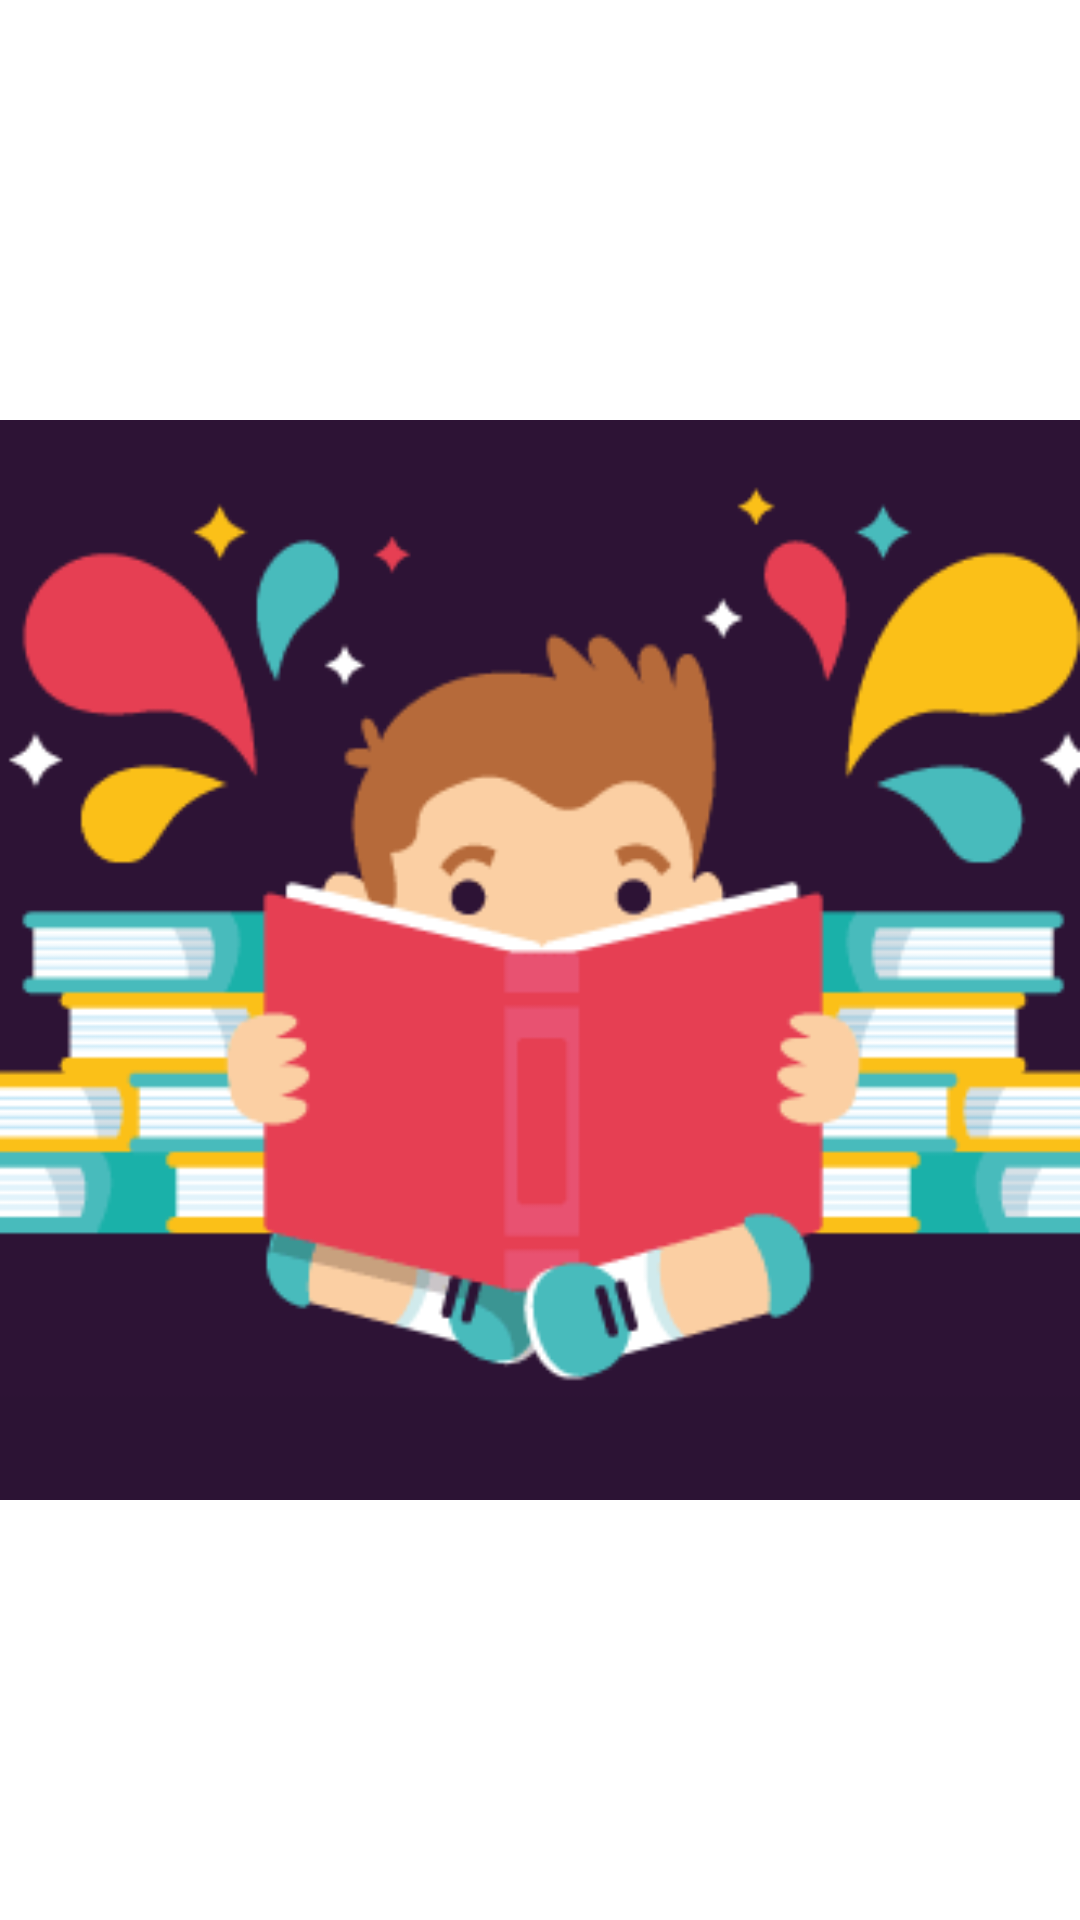

Produce the Android XML layout that renders to this screen, including the resource entries it uses.
<!-- AndroidManifest.xml: application theme Theme.AprenderLeer -->
<!-- res/layout/activity_main.xml -->
<?xml version="1.0" encoding="utf-8"?>
<androidx.constraintlayout.widget.ConstraintLayout
    xmlns:android="http://schemas.android.com/apk/res/android"
    xmlns:tools="http://schemas.android.com/tools"
    android:layout_width="match_parent"
    android:layout_height="match_parent"
    tools:context=".MainActivity">

    <ImageView
        android:layout_width="match_parent"
        android:layout_height="match_parent"
        android:src="@drawable/ninos"/>

</androidx.constraintlayout.widget.ConstraintLayout>
<!-- resources referenced by this layout -->
<resources>
  <!-- drawable ninos: png bitmap (drawable-v24, 10828 bytes) -->
  <style name="Theme.AprenderLeer" parent="Theme.MaterialComponents.DayNight.DarkActionBar">
          
          <item name="colorPrimary">@color/purple_500</item>
          <item name="colorPrimaryVariant">@color/purple_700</item>
          <item name="colorOnPrimary">@color/white</item>
          
          <item name="colorSecondary">@color/teal_200</item>
          <item name="colorSecondaryVariant">@color/teal_700</item>
          <item name="colorOnSecondary">@color/black</item>
          
          <item name="android:statusBarColor" tools:targetApi="l">?attr/colorPrimaryVariant</item>
          
      </style>
  <color name="purple_500">#182A9E</color>
  <color name="purple_700">#4D85C1</color>
  <color name="white">#FFFFFFFF</color>
  <color name="teal_200">#FF03DAC5</color>
  <color name="teal_700">#FF018786</color>
  <color name="black">#FF000000</color>
</resources>
